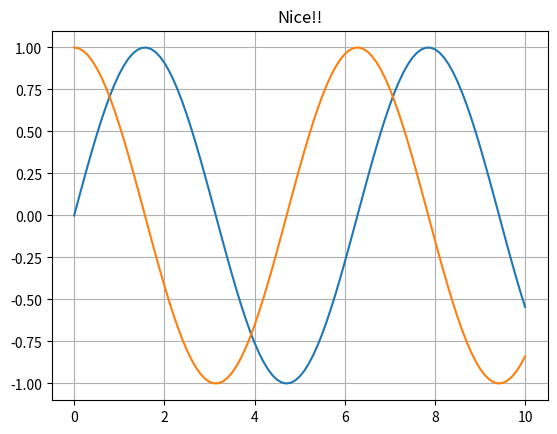

Write the Python code that produced this figure.
import numpy as np
import matplotlib.pyplot as plt

x = np.linspace(0, 10, 101)
y1 = np.sin(x)
y2 = np.cos(x)

plt.plot(x, y1)
plt.plot(x, y2)
plt.title('Nice!!')
plt.grid()
plt.show()